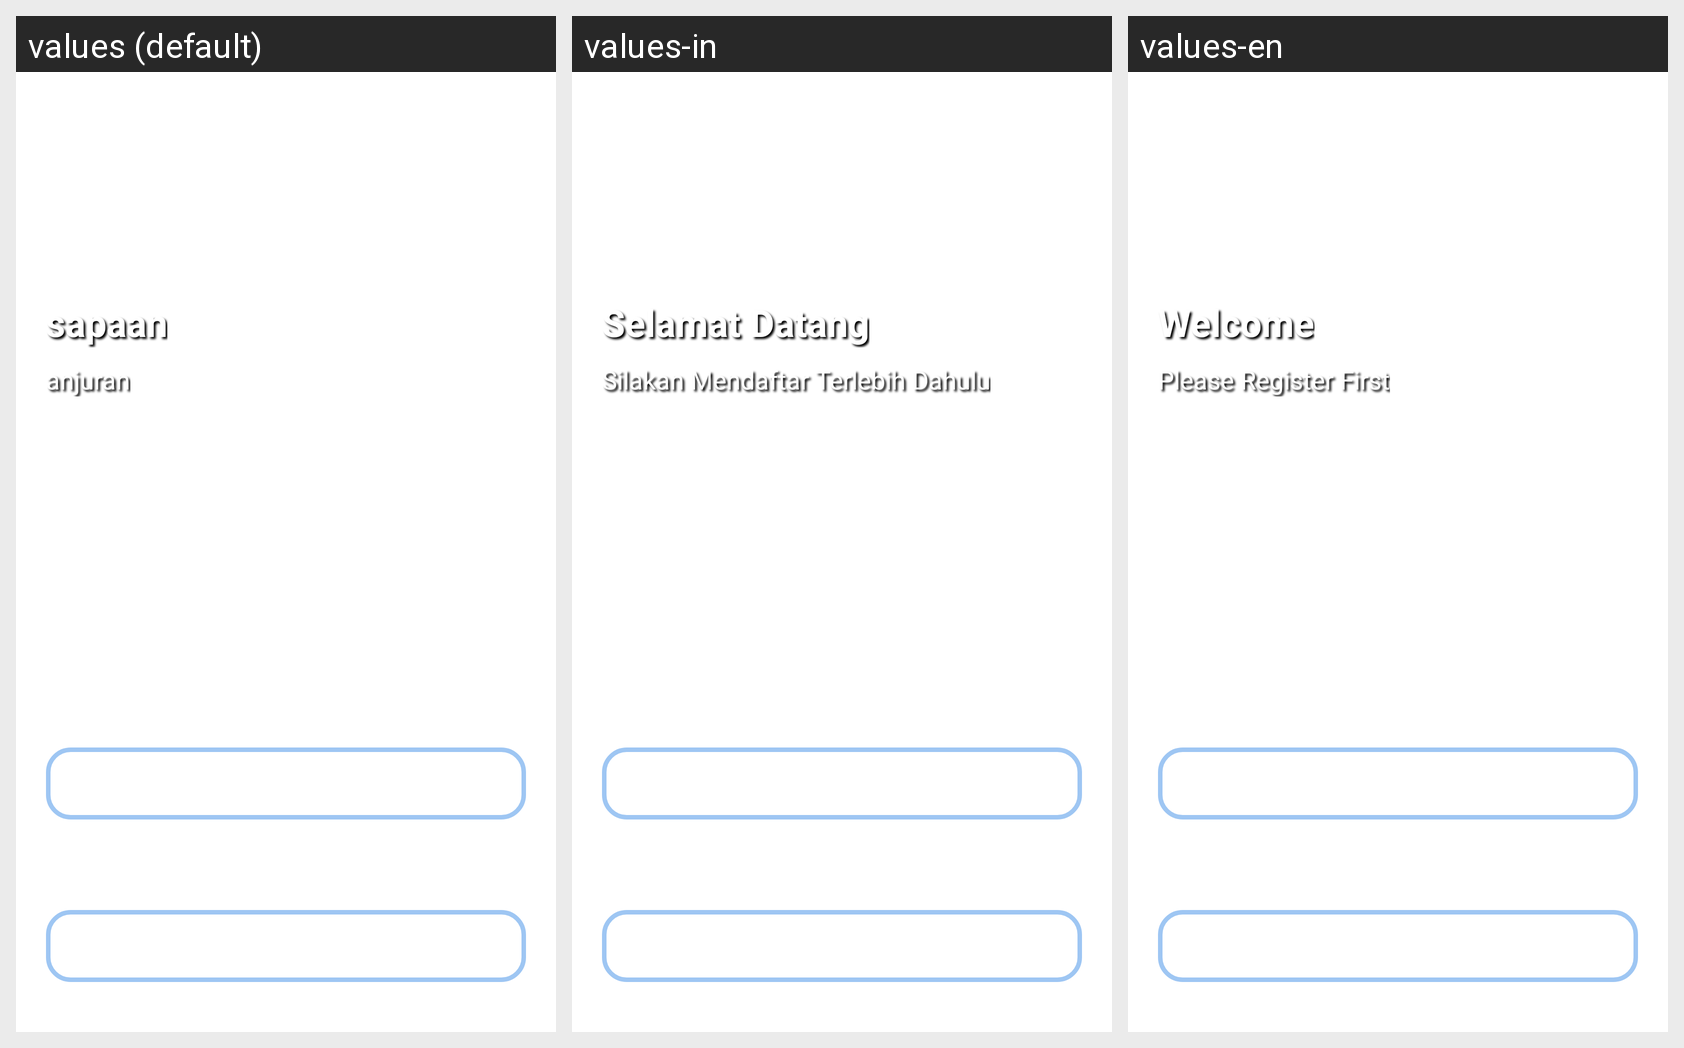

The same Android screen rendered under several of its app's locales, left to right. List the strings drawn on it with the default value and each locale's translation.
Android screen res/layout/activity_register.xml rendered under 3 locales, left to right: values (default), values-in, values-en. Device: Nexus 5 (rendered at 1080×1920; each locale shown at half size, 540×960, under a caption strip naming it); theme Theme.Laundry.
Strings drawn on this screen, with the default value and each locale's value (text and hints the layout hard-codes, and strings that could not be matched under every locale, appear in the picture but are not listed):

sapaan_register
  values: sapaan
  values-in: Selamat Datang
  values-en: Welcome

anjuran_register
  values: anjuran
  values-in: Silakan Mendaftar Terlebih Dahulu
  values-en: Please Register First
